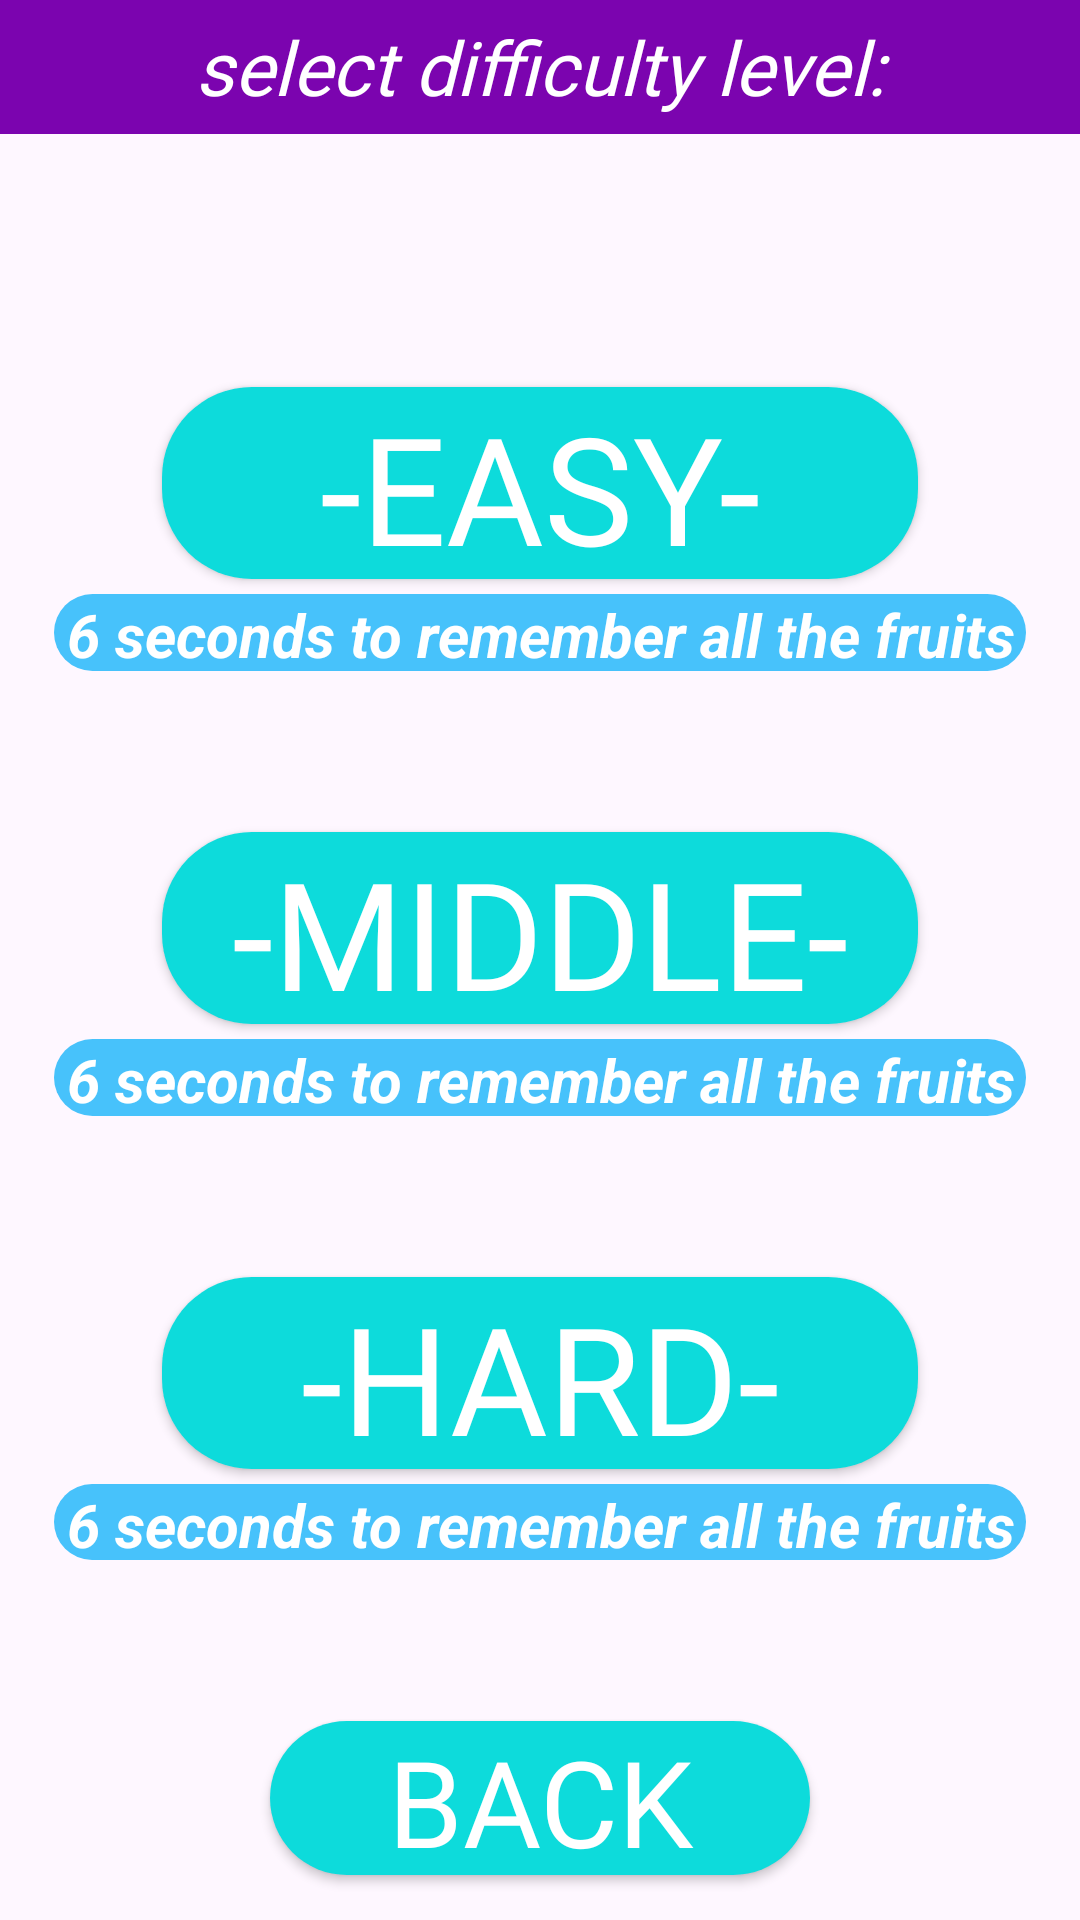

The Android layout XML behind this screen, and the referenced resources:
<!-- AndroidManifest.xml: application theme Theme.OrchardOasis -->
<!-- res/layout/fragment_complexity.xml -->
<?xml version="1.0" encoding="utf-8"?>
<androidx.constraintlayout.widget.ConstraintLayout xmlns:android="http://schemas.android.com/apk/res/android"
    xmlns:tools="http://schemas.android.com/tools"
    android:layout_width="match_parent"
    android:layout_height="match_parent"
    xmlns:app="http://schemas.android.com/apk/res-auto"
    tools:context=".view.fragments.ComplexityLevelFragment">

    <ImageView
        android:layout_width="match_parent"
        android:layout_height="match_parent"
        android:scaleType="centerCrop"
        android:src="@drawable/e"/>

    <TextView
        android:layout_width="match_parent"
        android:layout_height="0dp"
        android:background="#7b04af"
        android:gravity="center"
        android:id="@+id/id_comp_tv_title"
        android:text="select difficulty level:"
        android:textSize="25sp"
        android:textStyle="italic"
        android:fontFamily="@font/baloo"
        android:textColor="@color/white"
        app:layout_constraintHeight_percent="0.07"
        app:layout_constraintTop_toTopOf="parent"/>

    <androidx.appcompat.widget.AppCompatButton
        android:layout_width="0dp"
        android:layout_height="0dp"
        android:textColor="@color/white"
        android:text="-easy-"
        android:fontFamily="@font/baloo"
        android:textSize="50sp"
        style="@style/ButtonMenuStyle"
        android:id="@+id/id_comp_button_easy"
        app:layout_constraintWidth_percent="0.7"
        app:layout_constraintHeight_percent="0.1"
        app:layout_constraintStart_toStartOf="parent"
        app:layout_constraintEnd_toEndOf="parent"
        app:layout_constraintTop_toBottomOf="@id/id_comp_tv_title"
        app:layout_constraintBottom_toTopOf="@id/id_comp_button_middle"/>

    <TextView
        android:layout_width="0dp"
        android:layout_height="0dp"
        android:text="6 seconds to remember all the fruits"
        android:textStyle="italic|bold"
        android:textSize="20sp"
        app:layout_constraintEnd_toEndOf="@id/id_comp_button_easy"
        app:layout_constraintStart_toStartOf="@id/id_comp_button_easy"
        app:layout_constraintTop_toBottomOf="@id/id_comp_button_easy"
        app:layout_constraintWidth_percent="0.9"
        android:id="@+id/id_comp_tv_easy"
        android:background="@drawable/btr"
        android:gravity="center"
        android:textColor="@color/white"
        android:layout_marginTop="5dp"
        app:layout_constraintHeight_percent="0.04"/>

    <androidx.appcompat.widget.AppCompatButton
        android:layout_width="0dp"
        android:layout_height="0dp"
        android:textColor="@color/white"
        android:text="-middle-"
        android:fontFamily="@font/baloo"
        android:textSize="50sp"
        style="@style/ButtonMenuStyle"
        android:id="@+id/id_comp_button_middle"
        app:layout_constraintWidth_percent="0.7"
        app:layout_constraintHeight_percent="0.1"
        app:layout_constraintStart_toStartOf="parent"
        app:layout_constraintEnd_toEndOf="parent"
        app:layout_constraintTop_toBottomOf="@id/id_comp_tv_title"
        app:layout_constraintBottom_toTopOf="@id/id_comp_button_back"/>

    <TextView
        android:layout_width="0dp"
        android:layout_height="0dp"
        android:text="6 seconds to remember all the fruits"
        android:textStyle="italic|bold"
        android:textSize="20sp"
        app:layout_constraintEnd_toEndOf="@id/id_comp_button_middle"
        app:layout_constraintStart_toStartOf="@id/id_comp_button_middle"
        app:layout_constraintTop_toBottomOf="@id/id_comp_button_middle"
        app:layout_constraintWidth_percent="0.9"
        android:id="@+id/id_comp_tv_middle"
        android:background="@drawable/btr"
        android:gravity="center"
        android:textColor="@color/white"
        android:layout_marginTop="5dp"
        app:layout_constraintHeight_percent="0.04"/>

    <androidx.appcompat.widget.AppCompatButton
        android:layout_width="0dp"
        android:layout_height="0dp"
        android:textColor="@color/white"
        android:text="-hard-"
        android:fontFamily="@font/baloo"
        android:textSize="50sp"
        style="@style/ButtonMenuStyle"
        android:id="@+id/id_comp_button_hard"
        app:layout_constraintWidth_percent="0.7"
        app:layout_constraintHeight_percent="0.1"
        app:layout_constraintStart_toStartOf="parent"
        app:layout_constraintEnd_toEndOf="parent"
        app:layout_constraintTop_toBottomOf="@id/id_comp_button_middle"
        app:layout_constraintBottom_toTopOf="@id/id_comp_button_back"/>

    <TextView
        android:layout_width="0dp"
        android:layout_height="0dp"
        android:text="6 seconds to remember all the fruits"
        android:textStyle="italic|bold"
        android:textSize="20sp"
        app:layout_constraintEnd_toEndOf="@id/id_comp_button_hard"
        app:layout_constraintStart_toStartOf="@id/id_comp_button_hard"
        app:layout_constraintTop_toBottomOf="@id/id_comp_button_hard"
        app:layout_constraintWidth_percent="0.9"
        android:id="@+id/id_comp_tv_hard"
        android:background="@drawable/btr"
        android:gravity="center"
        android:textColor="@color/white"
        android:layout_marginTop="5dp"
        app:layout_constraintHeight_percent="0.04"/>

    <androidx.appcompat.widget.AppCompatButton
        android:layout_width="0dp"
        android:layout_height="0dp"
        style="@style/ButtonMenuStyle"
        android:id="@+id/id_comp_button_back"
        app:layout_constraintWidth_percent="0.5"
        app:layout_constraintHeight_percent="0.08"
        app:layout_constraintStart_toStartOf="parent"
        app:layout_constraintEnd_toEndOf="parent"
        android:text="back"
        android:layout_marginBottom="15dp"
        android:fontFamily="@font/baloo"
        android:textColor="@color/white"
        android:textSize="40sp"
        app:layout_constraintBottom_toBottomOf="parent"/>

</androidx.constraintlayout.widget.ConstraintLayout>
<!-- resources referenced by this layout -->
<resources>
  <!-- drawable btr (drawable) -->
  <?xml version="1.0" encoding="utf-8"?>
  <shape xmlns:android="http://schemas.android.com/apk/res/android"
  
      android:shape="rectangle">
      <solid android:color="#47c2fb"/>
      <corners android:radius="20dp"/>
  
  
  </shape>
  <style name="ButtonMenuStyle">
          <item name="android:background">@drawable/bms</item>
      </style>
  <style name="Theme.OrchardOasis" parent="Base.Theme.OrchardOasis" />
  <!-- drawable bms (drawable) -->
  <?xml version="1.0" encoding="utf-8"?>
  <selector xmlns:android="http://schemas.android.com/apk/res/android">
      <item android:state_pressed="true" android:drawable="@drawable/bbmp"/>
      <item android:drawable="@drawable/bbm"/>
  </selector>
  <style name="Base.Theme.OrchardOasis" parent="Theme.Material3.DayNight.NoActionBar">
          
          
      </style>
  <!-- drawable bbmp (drawable) -->
  <?xml version="1.0" encoding="utf-8"?>
  <shape xmlns:android="http://schemas.android.com/apk/res/android"
  
      android:shape="rectangle">
      <solid android:color="#20a3a3"/>
      <corners android:radius="30dp"/>
  
  </shape>
  <!-- drawable bbm (drawable) -->
  <?xml version="1.0" encoding="utf-8"?>
  <shape xmlns:android="http://schemas.android.com/apk/res/android"
  
      android:shape="rectangle">
      <solid android:color="#0ddbdb"/>
      <corners android:radius="30dp"/>
  
  </shape>
  <!-- not gathered from this repository: default colours our renderer supplied (Android Studio template values) -->
  <color name="white">#FFFFFFFF</color>
</resources>
